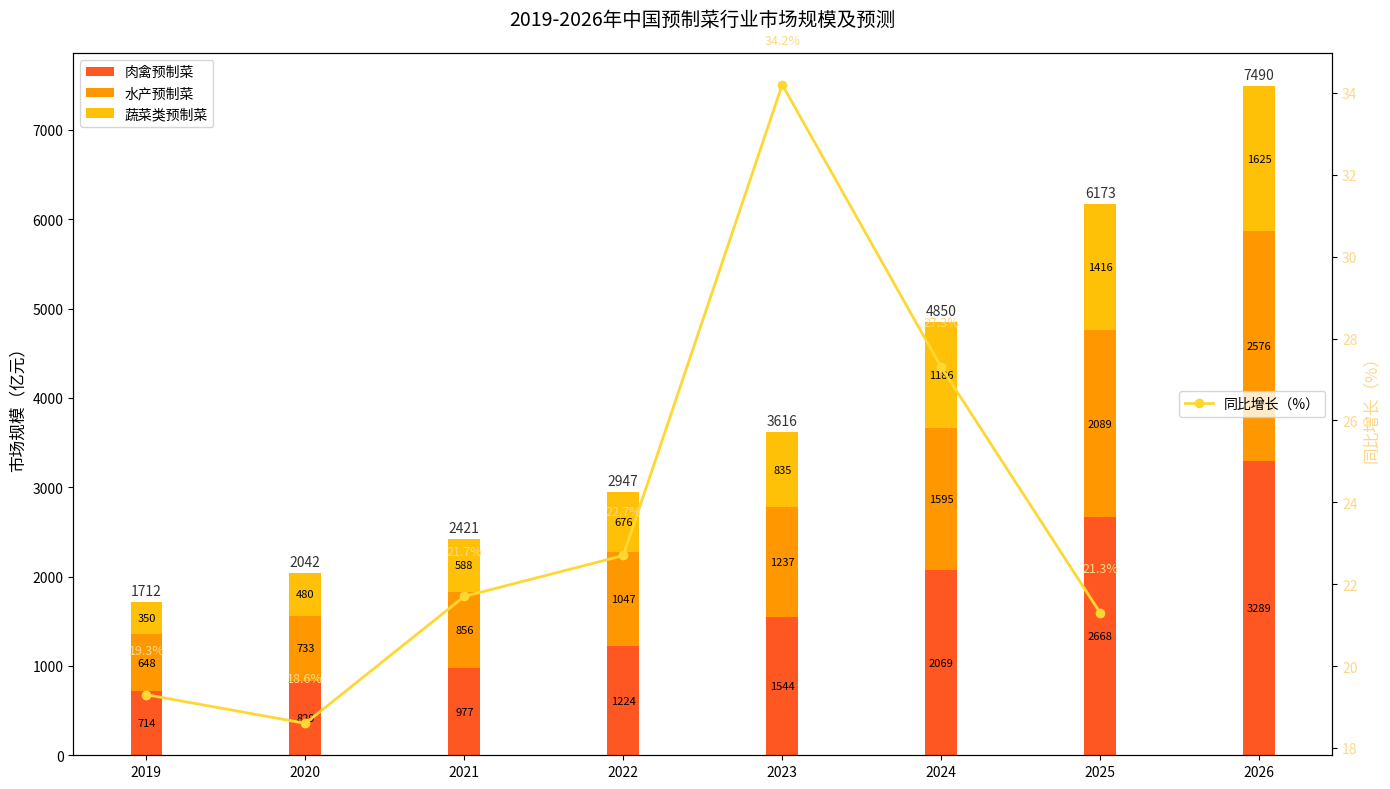

Here is the Python script that generated this plot:
import matplotlib.pyplot as plt
import numpy as np

# 1. 提取图表数据
years = [2019, 2020, 2021, 2022, 2023, 2024, 2025, 2026]
# 各类预制菜市场规模（亿元）
meat = [714, 829, 977, 1224, 1544, 2069, 2668, 3289]        # 肉禽
seafood = [648, 733, 856, 1047, 1237, 1595, 2089, 2576]     # 水产
vegetable = [350, 480, 588, 676, 835, 1186, 1416, 1625]     # 蔬菜
# 总规模（亿元）
total = [1712, 2042, 2421, 2947, 3616, 4850, 6173, 7490]
# 同比增长率（%）
growth = [19.3, 18.6, 21.7, 22.7, 34.2, 27.3, 21.3]

# 2. 绘制组合图表（柱状图+折线图）
x = np.arange(len(years))  # x轴坐标
width = 0.2  # 柱子宽度

fig, ax1 = plt.subplots(figsize=(14, 8))

# 绘制三类预制菜的堆积柱状图
bottom = np.zeros(len(years))
for i, (data, label, color) in enumerate(zip(
    [meat, seafood, vegetable], 
    ['肉禽预制菜', '水产预制菜', '蔬菜类预制菜'], 
    ['#FF5722', '#FF9800', '#FFC107']
)):
    bars = ax1.bar(x, data, width, bottom=bottom, label=label, color=color)
    # 标注各类预制菜的数值
    for j, bar in enumerate(bars):
        height = bar.get_height()
        if height > 50:  # 只标注高度足够的柱子，避免拥挤
            ax1.text(
                bar.get_x() + bar.get_width()/2., 
                bottom[j] + height/2,
                f'{data[j]}',
                ha='center', va='center',
                color='black', fontsize=8
            )
    bottom += data

# 标注总规模数值
for i, val in enumerate(total):
    ax1.text(x[i], total[i] + 80, f'{val}', ha='center', fontsize=10, color='#333')

# 配置左轴（市场规模）
ax1.set_ylabel('市场规模（亿元）', fontsize=12)
ax1.set_xticks(x)
ax1.set_xticklabels(years)
ax1.legend(loc='upper left')

# 新建右轴绘制同比增长率折线
ax2 = ax1.twinx()
ax2.plot(x[:-1], growth, marker='o', color='#FDD835', label='同比增长（%）', linewidth=2)

# 标注增长率数值
for i, val in enumerate(growth):
    ax2.text(x[i], val + 1, f'{val}%', ha='center', fontsize=9, color='#FDD888')

ax2.set_ylabel('同比增长（%）', fontsize=12, color='#FDD888')
ax2.tick_params(axis='y', labelcolor='#FDD888')
ax2.legend(loc='center right')

# 3. 图表整体配置
plt.title('2019-2026年中国预制菜行业市场规模及预测', fontsize=14, pad=20)
plt.tight_layout()
plt.show()
